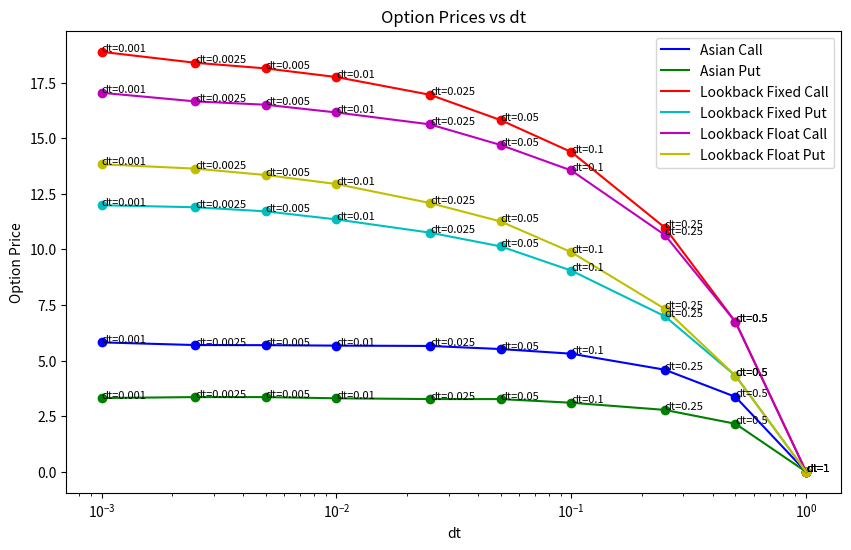

Recreate this plot in Python.
import numpy as np
import matplotlib.pyplot as plt


class OptionPricer:
    def __init__(self, S0, K, r, t, dt, sigma, number_of_mc_paths):
        self.S0 = S0
        self.K = K
        self.r = r
        self.t = t
        self.dt = dt
        self.sigma = sigma
        self.number_of_mc_paths = number_of_mc_paths
        self.S = self.simulate_stock_price()

    def simulate_stock_price(self):
        """Simulate stock price using Euler-Maruyama method."""
        N = int(self.t / self.dt)  # number of time steps
        S = np.zeros((self.number_of_mc_paths, N))
        S[:, 0] = self.S0
        for i in range(1, N):
            dW = np.random.standard_normal(self.number_of_mc_paths)  # Brownian increment
            S[:, i] = S[:, i-1] * np.exp((self.r - 0.5 * self.sigma ** 2) * self.dt + self.sigma * np.sqrt(self.dt) * dW)  # Euler-Maruyama step
        return S

    def asian_option(self):
        """Calculate Asian call + put option prices by discounting their expected payoffs."""
        avg = np.mean(self.S, axis=1)  # mean stock price over the path
        asian_call = np.exp(-self.r * self.t) * np.maximum(avg - self.K, 0)
        asian_put = np.exp(-self.r * self.t) * np.maximum(self.K - avg, 0)
        return np.mean(asian_call), np.mean(asian_put)

    def lookback_option(self, fixed_strike=1):
        """Calculate Lookback call + put option prices by discounting their expected payoffs."""
        min_S = np.min(self.S, axis=1)  # minimum stock price over all simulations
        max_S = np.max(self.S, axis=1)  # maximum stock price over all simulations
        if fixed_strike:
            lookback_call = np.exp(-self.r * self.t) * np.maximum(max_S - self.K, 0)
            lookback_put = np.exp(-self.r * self.t) * np.maximum(self.K - min_S, 0)
        else:  # calculate the option payoffs for floating strike now
            lookback_call = np.exp(-self.r * self.t) * np.maximum(self.S[:, -1] - min_S, 0)
            lookback_put = np.exp(-self.r * self.t) * np.maximum(max_S - self.S[:, -1], 0)
        return np.mean(lookback_call), np.mean(lookback_put)

    def plot_stock_simulations(self, plot_avg_min_max=0, NN=1000):
        """Plot the first NN stock price simulations along with the average, minimum and maximum."""
        plt.figure(figsize=(10, 6))
        for i in range(NN):  # plot the first NN paths
            plt.plot(self.S[i, :], color='gray', linewidth=0.5, linestyle='dashed')

        if plot_avg_min_max:  # plot other functions of the stock price simulations, like average, min + max
            avg_S = np.mean(self.S, axis=0)
            min_S = np.min(self.S, axis=0)
            max_S = np.max(self.S, axis=0)
            plt.plot(avg_S, label='Average Stock Price')
            plt.plot(min_S, label='Minimum Stock Price')
            plt.plot(max_S, label='Maximum Stock Price')

        plt.xlabel('Time Steps')
        plt.ylabel('Stock Price')
        plt.title(f'First {NN} Stock Price Simulations')
        plt.legend()
        plt.show()

    def calculate_option_prices(self):
        """Calculate the prices of different options types."""
        # Calculate option prices
        asian_call, asian_put = self.asian_option()
        lookback_fixed_call, lookback_fixed_put = self.lookback_option(fixed_strike=1)
        lookback_float_call, lookback_float_put = self.lookback_option(fixed_strike=0)
        return asian_call, asian_put, lookback_fixed_call, lookback_fixed_put, lookback_float_call, lookback_float_put

    def plot_option_prices(self):
        """Plot the prices of different options types."""
        # Plot option prices in a bar diagram
        asian_call, asian_put, lookback_fixed_call, lookback_fixed_put, lookback_float_call, lookback_float_put = self.calculate_option_prices()

        plt.figure(figsize=(10, 6))
        labels = ['Asian Call', 'Asian Put',
                  'Lookback Call\nFixed Strike', 'Lookback Put\nFixed Strike',
                  'Lookback Call\nFloating Strike', 'Lookback Put\nFloating Strike']
        prices = [asian_call, asian_put, lookback_fixed_call, lookback_fixed_put, lookback_float_call, lookback_float_put]
        bars = plt.bar(labels, prices)

        # Annotate bars with prices
        for bar in bars:
            option_price = bar.get_height()
            plt.text(bar.get_x() + bar.get_width() / 2, option_price + 0.01, round(option_price, 2),
                     ha='center', va='bottom', color='blue', weight='bold')

        plt.ylabel('Option Price')
        plt.title(f'Option Price\nS0={self.S0}, K={self.K}, t={self.t}, sigma={self.sigma}, r={self.r}')
        plt.xticks()
        plt.tight_layout()  # Adjust layout to prevent labels from being cut off
        plt.show()


def plot_option_prices_vs_param(param_name, param_values, option_prices, annotation_precision=2, log_x_axis=False):
    """Plot the option prices for different values of a parameter."""
    plt.figure(figsize=(10, 6))

    # define order of colors for the plots, so option price scatter dot has same color as the connecting line
    colors = ['b', 'g', 'r', 'c', 'm', 'y']

    for i, prices in enumerate(zip(*option_prices)):  # transpose option_prices list
        for value, price in zip(param_values, prices):
            plt.scatter(value, price, marker='o', color=colors[i])  # plot option price as scatter point
            # add text annotation for each point
            plt.text(value, price, f"{param_name}={str(round(value, annotation_precision))}", fontsize=8)

        # plot connecting lines for the scatter points of each option type, color=... ensures same color is used
        label_list = ['Asian Call', 'Asian Put',
                      'Lookback Fixed Call', 'Lookback Fixed Put',
                      'Lookback Float Call', 'Lookback Float Put']
        plt.plot(param_values, prices, label=label_list[i], color=colors[i])

    plt.xlabel(param_name)
    plt.ylabel('Option Price')
    plt.title(f'Option Prices vs {param_name}')
    if log_x_axis:
        plt.xscale('log')  # Set x-axis to logarithmic scale
    plt.legend()
    plt.show()


def analyze_initial_value():
    param_name = "S0"
    param_values = np.linspace(50, 150, 10 + 1)  # equidistant list of 10 values for S0 from 50 to 150
    option_prices = []
    for param_value in param_values:
        op = OptionPricer(S0=param_value, K=100, r=0.05, t=1, dt=0.01, sigma=0.2, number_of_mc_paths=50000)
        option_prices.append(op.calculate_option_prices())
    plot_option_prices_vs_param(param_name, param_values, option_prices, log_x_axis=False)


def analyze_strike():
    param_name = "K"
    param_values = np.linspace(50, 150, 10 + 1)  # equidistant list of 10 values for K from 50 to 150
    option_prices = []
    for param_value in param_values:
        op = OptionPricer(S0=100, K=param_value, r=0.05, t=1, dt=0.01, sigma=0.2, number_of_mc_paths=50000)
        option_prices.append(op.calculate_option_prices())
    plot_option_prices_vs_param(param_name, param_values, option_prices)


def analyze_time_to_expiry():
    param_name = "t"
    param_values = np.linspace(0.01, 5, 10 + 1)  # equidistant list of 10 values for t (time to expiry) from 0 to 1 year
    option_prices = []
    for param_value in param_values:
        op = OptionPricer(S0=100, K=100, r=0.05, t=param_value, dt=0.01, sigma=0.2, number_of_mc_paths=50000)
        option_prices.append(op.calculate_option_prices())
    plot_option_prices_vs_param(param_name, param_values, option_prices, annotation_precision=1)


def analyze_time_step():
    param_name = "dt"
    param_values = [0.001, 0.0025, 0.005, 0.01, 0.025, 0.05, 0.1, 0.25, 0.5, 1]
    option_prices = []
    for param_value in param_values:
        op = OptionPricer(S0=100, K=100, r=0.05, t=1, dt=param_value, sigma=0.2, number_of_mc_paths=50000)
        option_prices.append(op.calculate_option_prices())
    plot_option_prices_vs_param(param_name, param_values, option_prices, annotation_precision=4, log_x_axis=True)


def analyze_volatility():
    param_name = "sigma"
    param_values = np.linspace(0.01, 1, 10 + 1)  # an equidistant list of 10 values for sigma from 1% to 100%
    option_prices = []
    for param_value in param_values:
        op = OptionPricer(S0=100, K=100, r=0.05, t=1, dt=0.01, sigma=param_value, number_of_mc_paths=50000)
        option_prices.append(op.calculate_option_prices())
    plot_option_prices_vs_param(param_name, param_values, option_prices)


def analyze_number_of_mc_paths():
    param_name = "N"
    param_values = [10, 30, 60, 100, 300, 500, 1000, 5000, 10000, 50000, 100000, 1000000]
    option_prices = []
    for param_value in param_values:
        op = OptionPricer(S0=100, K=100, r=0.05, t=1, dt=0.01, sigma=0.2, number_of_mc_paths=param_value)
        option_prices.append(op.calculate_option_prices())
    plot_option_prices_vs_param(param_name, param_values, option_prices, log_x_axis=True)


def main():
    analyze_time_step()


if __name__ == "__main__":
    main()
